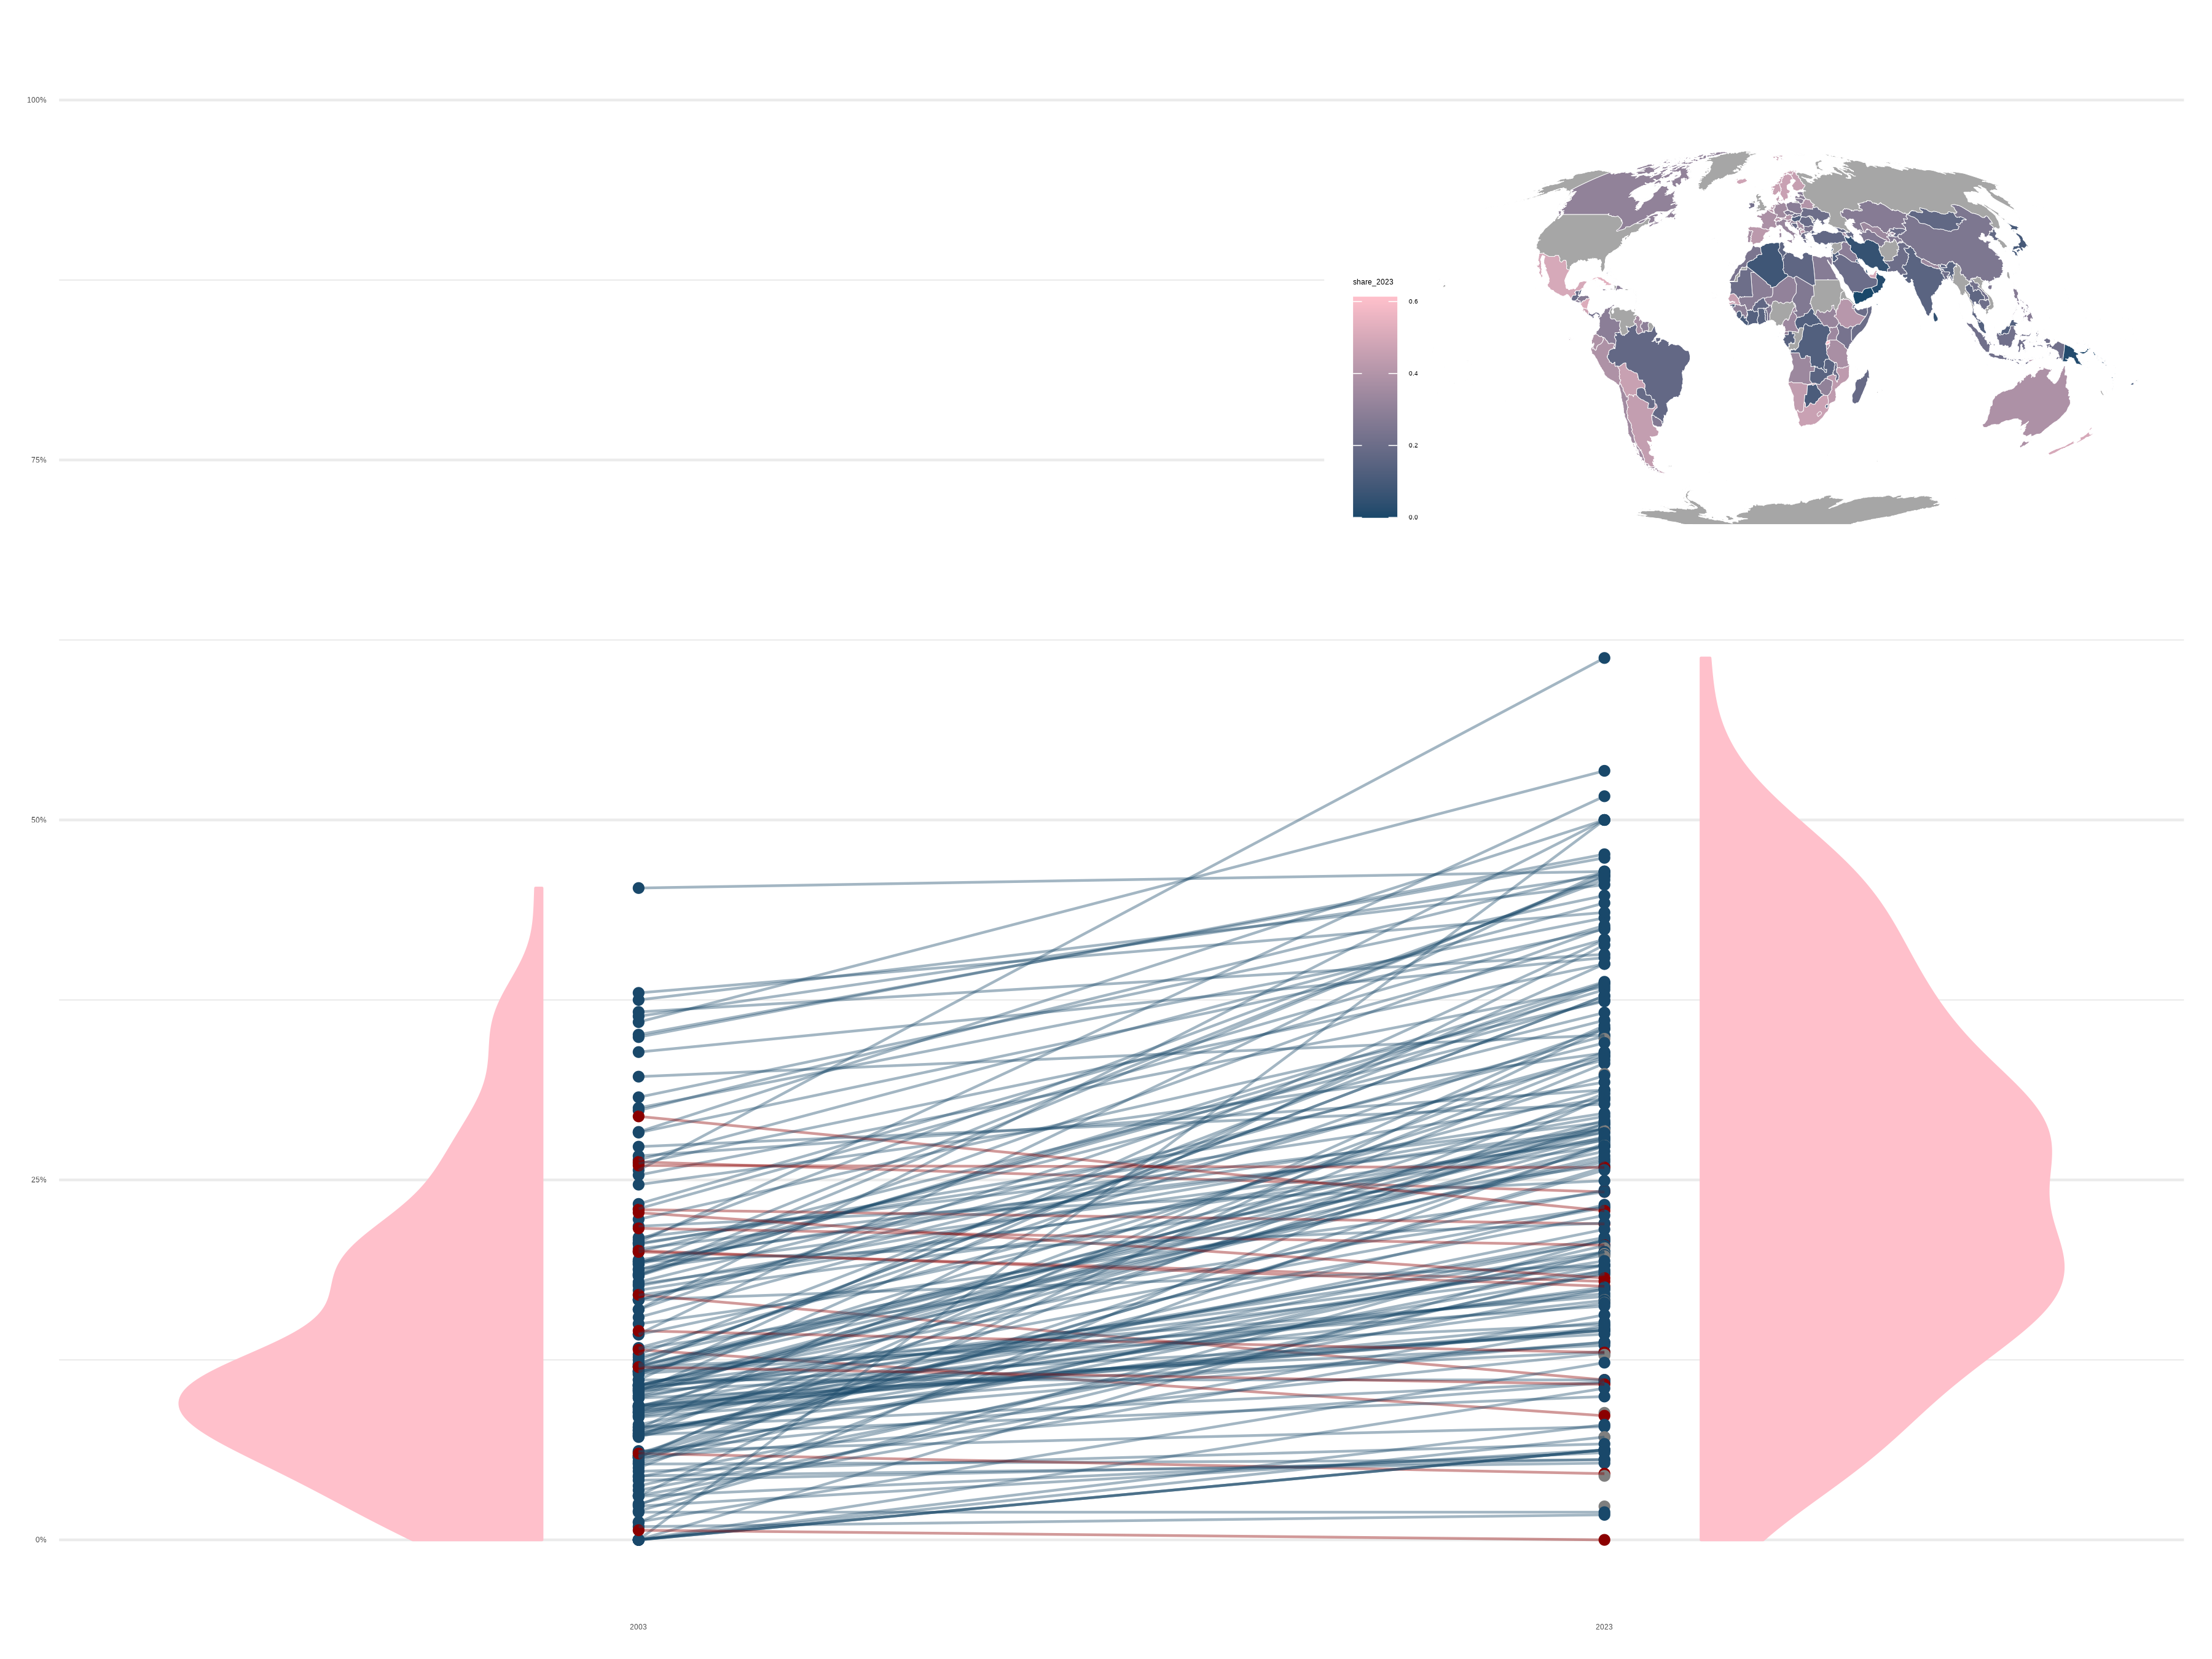

The R source for this figure:
# https://data.ipu.org/women-ranking?month=3&year=2023
# https://www.riinu.me/2022/02/world-map-ggplot2/
library(tidyverse)
library(ggthemes)
library(gghalves)
library(classInt)
library(patchwork)

## HDI

df_2003 <- readxl::read_xlsx("./2023/data/stand_2003.xlsx", skip = 1) %>% 
  janitor::clean_names() %>% 
  select(country = 2,
         seats = seats_4,
         women = women_5) %>% 
  mutate(country = str_remove_all(country, "\\*"),
         women = parse_number(women),
         share_2003 = women / seats) %>% 
  select(country, share_2003) %>% 
  mutate(country = case_when(country == "Dem. Rep. of East Timor" ~ "Timor-Leste",
                             country == "United Rep. of Tanzania" ~"Tanzania",
                             country == "Lao People's Democratic Rep." ~ "Laos",
                             country == "The f.Y.R. of Macedonia" ~ "North Macedonia",
                             country == "Saint Vincent & the Grenadines" ~ "Saint Vincent and the Grenadines",
                             country == "Dem. People's Rep. of Korea" ~ "North Korea",
                             country == "Iran (Islamic Rep. of)" ~ "Iran",
                             country == "Micronesia (Fed. States of)" ~ "Micronesia",
                             country == "Cote d'Ivoire" ~ "Ivory Coast",
                             
                             TRUE ~ country))

df_2023 <- read_csv("./2023/data/chamber--current_women_percent.csv",
         skip = 5) %>% 
  select(country = 2,
         elections = 3,
         seats = 4,
         women = 5) %>% 
  mutate(seats = parse_number(seats),
         women = parse_number(women),
         share_2023 = women / seats) %>% 
  drop_na() %>% 
  select(country, share_2023) %>% 
  mutate(country = case_when(str_detect(country, "Bolivia") ~ "Bolivia",
                             country == "Cabo Verde" ~ "Cape Verde",
                             country == "United Republic of Tanzania" ~"Tanzania",
                             country == "Lao People's Democratic Republic" ~ "Laos",
                             country == "Democratic People's Republic of Korea" ~ "North Korea",
                             country == "Iran (Islamic Republic of)" ~ "Iran",
                             country == "Eswatini" ~ "Swaziland",
                             country == "Micronesia (Federated States of)" ~ "Micronesia",
                             country == "Côte d'Ivoire" ~ "Ivory Coast",
                             country == "Gambia (The)" ~ "Gambia",
                             country == "Türkiye" ~ "Turkey",
                             TRUE ~ country))


df_2023 %>% 
  anti_join(
    df_2003,
    by = join_by(country)
  )

df_2003 %>% 
  anti_join(
    df_2023,
    by = join_by(country)
  )

plot_data <- df_2023 %>% 
  left_join(
    df_2003,
    by = join_by(country)
  ) %>% 
  mutate(direction = ifelse(share_2023 >= share_2003, "Y", "N")) %>% 
  pivot_longer(cols = starts_with("share"), names_to = "year", names_prefix = "share_",
               values_to = "share")

plot_data %>% 
  ggplot(aes(x = year, y = share)) +
  geom_point(aes(colour = direction),
             size = 7,
             shape = "-") +
  geom_line(aes(group = country,
                colour = direction),
            alpha = 0.4) +
  geom_half_violin(data = plot_data %>% filter(year == 2003),
                   nudge = 0.1,
                   colour = "pink",
                   fill = "pink") +
  geom_half_violin(data = plot_data %>% filter(year == 2023),
                   nudge = 0.1,
                   side = "r",
                   colour = "pink",
                   fill = "pink") +
  scale_y_continuous(limits = c(0,.75),
                     breaks = c(0,.25,.50,.75),
                     labels = scales::label_percent()) +
  scale_colour_manual(values = c("Y" = "#19486A", "N" = "darkred")) +
  labs(
    x = NULL,
    y = NULL
  ) +
  guides(
    colour = "none"
  ) +
  theme_minimal() +
  theme(
    panel.grid.major.x = element_blank(),
    panel.grid.minor.y = element_blank()
  )


df_2023 %>% 
  mutate(country = case_when(str_detect(country, "Bolivia") ~ "Bolivia",
                             country == "Democratic People's Republic of Korea" ~ "North Korea",
                             country == "Russian Federation" ~ "Russia",
                             country == "United States of America" ~ "USA",
                             country == "United Kingdom" ~ "UK",
                             country == "Republic of Moldova" ~ "Moldova",
                             country == "United Republic of Tanzania" ~"Tanzania",
                             country == "Viet Nam" ~ "Vietnam",
                             country == "Lao People's Democratic Republic" ~ "Laos",
                             country == "Republic of Korea" ~ "South Korea",
                             country == "Eswatini" ~ "Swaziland",
                             country == "Syrian Arab Republic" ~ "Syria",
                             country == "Congo" ~ "Republic of Congo",
                             country == "Antigua and Barbuda" ~ "Antigua",
                             country == "Cabo Verde" ~ "Cape Verde",
                             country == "Saint Kitts and Nevis" ~ "Saint Kitts",
                             country == "Trinidad and Tobago" ~ "Trinidad",
                             country == "Saint Vincent and the Grenadines" ~ "Saint Vincent",
                             country == "Brunei Darussalam" ~ "Brunei",
                             TRUE ~ country))


world_map <-  map_data("world") %>% 
  filter(! long > 180)

countries <-  world_map %>% 
  distinct(region) %>% 
  rowid_to_column() %>% 
  left_join(df_2023,
            by = join_by(region == country))

countries%>% 
  anti_join(df_2023,
            by = join_by(region == country))

df_2023 %>% 
  anti_join(countries,
            by = join_by(country == region))

map <- countries %>% 
  ggplot(aes(fill = share_2023, map_id = region)) +
  geom_map(map = world_map,
           colour = "white",
           linewidth = 0.1) +
  scale_fill_gradient(
    low = "#19486A",
    high = "pink",
    na.value = "grey65"
  ) +
  expand_limits(x = world_map$long, y = world_map$lat) +
  coord_map("moll") +
  theme_map() +
  theme(
    plot.background = element_rect(fill = "white",
                                   colour = "white")
  )



plot + inset_element(map, 0.6, 0.6, 1, 1, align_to = "full")

## Saving ----
ggsave("./2023/24_un-women.png",
       bg = "white",
       height = 9, width = 12)

system("open ./2023/24_un-women.png")  
